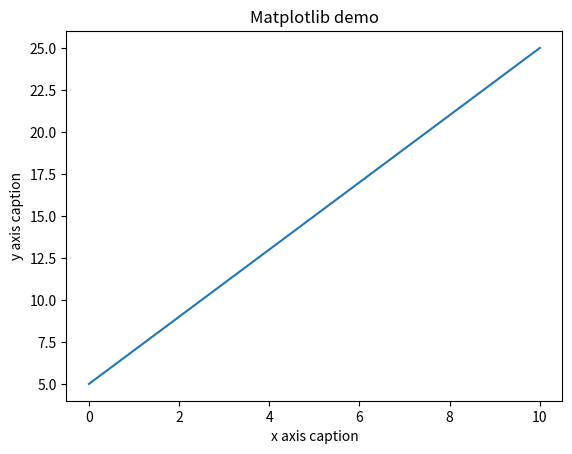

This chart was generated by the following Python code:
import numpy as np
from matplotlib import pyplot as plt

x = np.arange(0, 11)
y = 2 * x + 5
plt.title("Matplotlib demo")
plt.xlabel("x axis caption")
plt.ylabel("y axis caption")
plt.plot(x, y)
plt.show()
